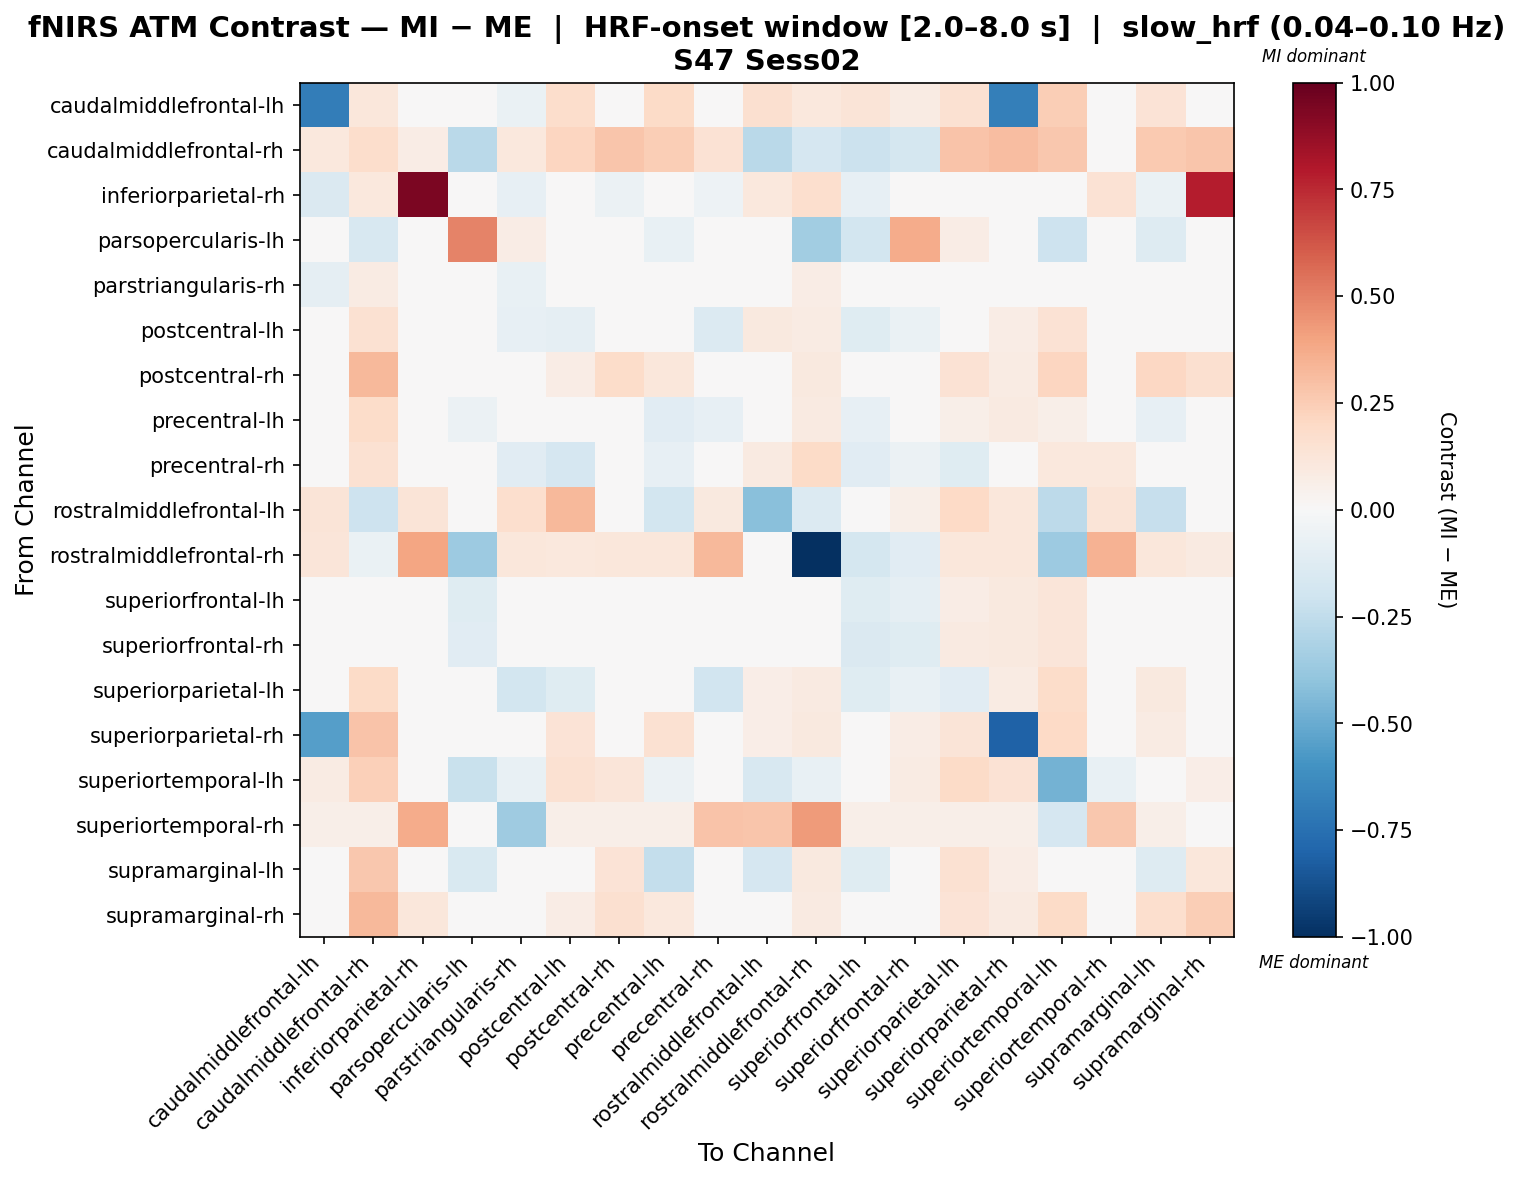

The data file committed next to this chart (first rows):
, caudalmiddlefrontal-lh, caudalmiddlefrontal-rh, inferiorparietal-rh, parsopercularis-lh, parstriangularis-rh, postcentral-lh, postcentral-rh, precentral-lh, precentral-rh, rostralmiddlefrontal-lh, rostralmiddlefrontal-rh, superiorfrontal-lh, superiorfrontal-rh, superiorparietal-lh, superiorparietal-rh, superiortemporal-lh, superiortemporal-rh, supramarginal-lh, supramarginal-rh
caudalmiddlefrontal-lh, -0.6878, 0.1111, -0.04734, 0.008229, -0.06364, 0.1789, -0.004635, 0.1913, 0.003594, 0.1576, 0.1029, 0.1302, 0.08229, 0.1529, -0.6847, 0.2423, 0.01646, 0.1356, -0.02521
caudalmiddlefrontal-rh, 0.1052, 0.1749, 0.07443, -0.2714, 0.1052, 0.2125, 0.2782, 0.2423, 0.1437, -0.2714, -0.1704, -0.2125, -0.1746, 0.288, 0.3066, 0.2694, 0.01683, 0.2651, 0.2801
inferiorparietal-rh, -0.1411, 0.1081, 0.9378, 0.0, -0.07841, -0.03302, -0.06222, -0.03302, -0.05329, 0.1081, 0.1689, -0.07841, -0.01568, -0.03302, -0.03302, 0.0408, 0.1419, -0.06464, 0.7824
parsopercularis-lh, 0.01072, -0.1602, 0.0, 0.5, 0.07645, 0.01674, 0.01072, -0.07604, 0.0, 0.03521, -0.3505, -0.1821, 0.3732, 0.07507, 0.0, -0.2034, 0.0, -0.1259, 0.0
parstriangularis-rh, -0.08766, 0.08405, -0.03278, 0.005087, -0.0721, -0.01806, -0.003376, 0.01111, -0.00602, 0.03735, 0.07782, -0.003172, 0.03681, 0.01889, 0.007558, 0.01378, -0.04855, 0.01535, -0.0361
postcentral-lh, 0.006197, 0.1539, -0.005243, -0.03795, -0.08335, -0.09127, 0.007898, -0.01387, -0.1353, 0.09609, 0.07838, -0.1227, -0.06501, -0.02903, 0.07645, 0.1477, 0.01306, 0.001713, 0.002363
postcentral-rh, -0.01934, 0.3206, 0.02508, 0.003902, 0.006532, 0.07444, 0.1819, 0.1163, -0.002996, 0.003902, 0.09755, -0.006277, 0.04691, 0.1409, 0.08013, 0.2173, 0.01561, 0.2035, 0.1563
precentral-lh, 0.02567, 0.1838, -0.0079, -0.06011, -0.04141, -0.01363, 0.02768, -0.1111, -0.08432, -0.04179, 0.08918, -0.08032, -0.04442, 0.05745, 0.09137, 0.0572, 0.01427, -0.07879, 0.01721
precentral-rh, -0.01945, 0.1544, 0.03384, 0.0, -0.1132, -0.168, 0.005494, -0.08353, -0.03198, 0.08966, 0.1905, -0.1123, -0.05734, -0.1214, -0.01108, 0.1066, 0.1058, 0.04674, -0.01468
rostralmiddlefrontal-lh, 0.1261, -0.2046, 0.1291, 0.04548, 0.1701, 0.3224, 0.01309, -0.184, 0.09683, -0.4179, -0.1394, 0.04108, 0.05523, 0.1965, 0.113, -0.2625, 0.1291, -0.2296, 0.0
rostralmiddlefrontal-rh, 0.1204, -0.06894, 0.3958, -0.3648, 0.1158, 0.1019, 0.1111, 0.1158, 0.3216, 0.01551, -1.0, -0.1776, -0.1128, 0.1158, 0.1158, -0.3598, 0.351, 0.1158, 0.08797
superiorfrontal-lh, 0.04138, -0.01398, -0.03442, -0.1186, -0.02069, 0.01438, 0.01204, 0.02429, -0.02082, 0.03817, -0.03365, -0.1183, -0.08617, 0.07421, 0.09727, 0.1201, 0.01618, 0.0006442, 0.007993
superiorfrontal-rh, 0.003048, 0.000787, -0.01558, -0.1157, -0.01991, 0.0126, 0.03416, 0.007954, 0.007869, 0.01534, -0.0148, -0.1441, -0.1178, 0.09338, 0.09859, 0.1173, 0.01259, 0.008966, 0.01527
superiorparietal-lh, 0.01477, 0.193, -0.009602, 0.02444, -0.1834, -0.1196, 0.03505, -0.01281, -0.1937, 0.06762, 0.0873, -0.1203, -0.07286, -0.1102, 0.07858, 0.1812, 0.01397, 0.09735, 0.02924
superiorparietal-rh, -0.5522, 0.2825, 0.01971, 0.0, 0.001653, 0.1344, 0.03985, 0.1519, -0.02946, 0.06739, 0.09894, 0.04937, 0.07795, 0.1294, -0.8052, 0.1993, 0.01583, 0.08169, 0.03691
superiortemporal-lh, 0.08483, 0.2411, -0.0002758, -0.2253, -0.07731, 0.154, 0.1239, -0.05822, 0.04428, -0.1571, -0.07598, 0.03557, 0.08391, 0.1933, 0.1483, -0.4707, -0.07404, -0.03953, 0.06943
superiortemporal-rh, 0.05832, 0.05832, 0.3674, 0.0, -0.3564, 0.05832, 0.05832, 0.05832, 0.2858, 0.28, 0.4258, 0.05832, 0.05832, 0.05832, 0.05832, -0.1671, 0.2697, 0.05832, -0.0262
supramarginal-lh, 0.02723, 0.269, -0.02683, -0.1539, 0.01267, -0.04338, 0.1388, -0.2416, 0.01888, -0.1667, 0.09871, -0.1206, -0.04482, 0.1557, 0.07201, 0.002821, 0.01579, -0.1275, 0.1136
supramarginal-rh, -0.02759, 0.323, 0.1094, 0.0, -0.02167, 0.07715, 0.1588, 0.1066, -0.01034, 0.0, 0.08973, -0.0059, 0.03748, 0.1355, 0.09079, 0.189, -0.0006539, 0.1652, 0.2457
